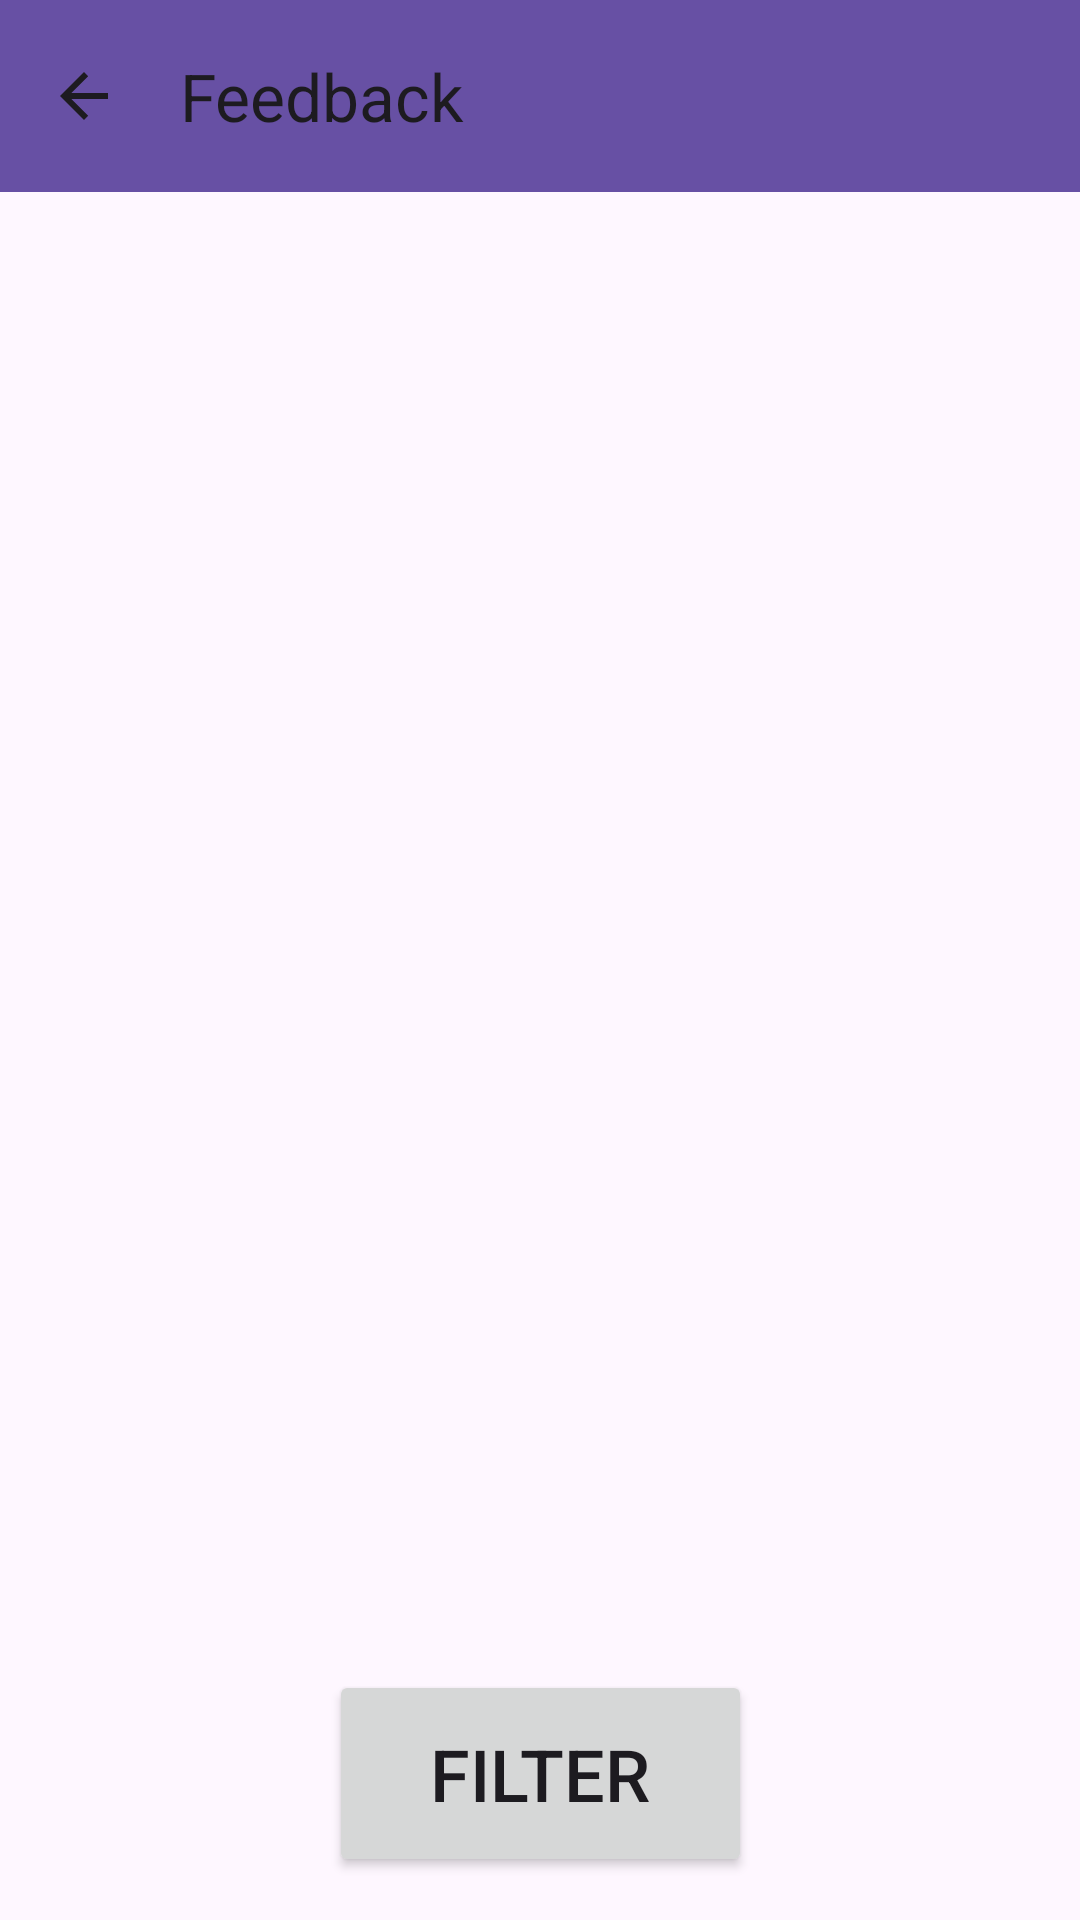

Layout XML and referenced resources for this Android screen:
<!-- AndroidManifest.xml: application theme Theme.MobileCoursework -->
<!-- res/layout/activity_admin_feedback_and_ratings.xml -->
<?xml version="1.0" encoding="utf-8"?>
<androidx.constraintlayout.widget.ConstraintLayout xmlns:android="http://schemas.android.com/apk/res/android"
    xmlns:app="http://schemas.android.com/apk/res-auto"
    xmlns:tools="http://schemas.android.com/tools"
    android:layout_width="match_parent"
    android:layout_height="match_parent"
    tools:context=".AdminFeedbackAndRatings">

    <androidx.appcompat.widget.Toolbar
        android:id="@+id/tbFeedback"
        android:layout_width="413dp"
        android:layout_height="64dp"
        android:background="?attr/colorPrimary"
        android:minHeight="?attr/actionBarSize"
        android:onClick="backButton"
        android:theme="?attr/actionBarTheme"
        app:layout_constraintBottom_toBottomOf="parent"
        app:layout_constraintEnd_toEndOf="parent"
        app:layout_constraintHorizontal_bias="0.0"
        app:layout_constraintStart_toStartOf="parent"
        app:layout_constraintTop_toTopOf="parent"
        app:layout_constraintVertical_bias="0.0"
        app:navigationIcon="?attr/actionModeCloseDrawable"
        app:title="Feedback" />

    <ListView
        android:id="@+id/lvFeedback"
        android:layout_width="408dp"
        android:layout_height="473dp"
        app:layout_constraintBottom_toBottomOf="parent"
        app:layout_constraintEnd_toEndOf="parent"
        app:layout_constraintHorizontal_bias="1.0"
        app:layout_constraintStart_toStartOf="parent"
        app:layout_constraintTop_toTopOf="parent"
        app:layout_constraintVertical_bias="0.349" />

    <Button
        android:id="@+id/btnFeedbackFilter"
        android:layout_width="141dp"
        android:layout_height="69dp"
        android:onClick="filterButton"
        android:text="Filter"
        android:textSize="24sp"
        app:layout_constraintBottom_toBottomOf="parent"
        app:layout_constraintEnd_toEndOf="parent"
        app:layout_constraintStart_toStartOf="parent"
        app:layout_constraintTop_toTopOf="parent"
        app:layout_constraintVertical_bias="0.975" />
</androidx.constraintlayout.widget.ConstraintLayout>
<!-- resources referenced by this layout -->
<resources>
  <style name="Theme.MobileCoursework" parent="Base.Theme.MobileCoursework" />
  <style name="Base.Theme.MobileCoursework" parent="Theme.Material3.DayNight.NoActionBar">
          
          
      </style>
</resources>
